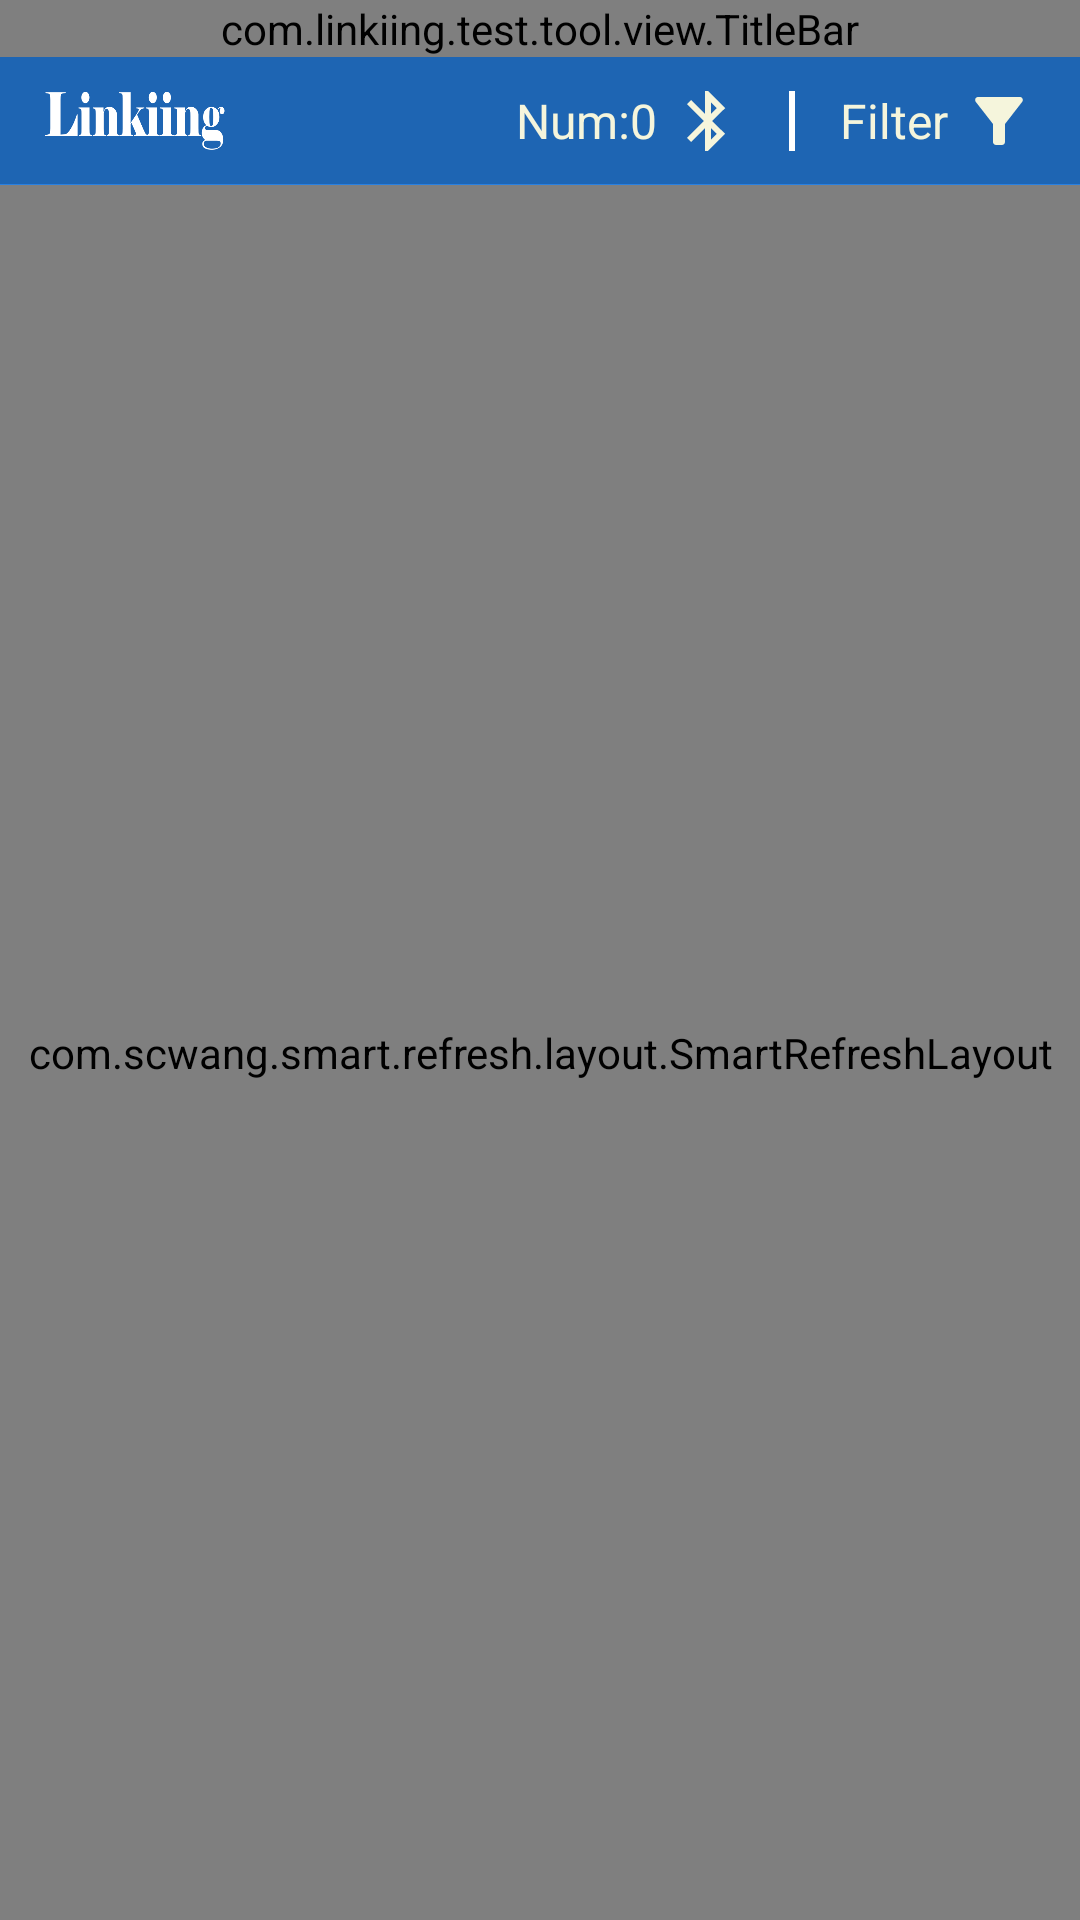

Layout XML and referenced resources for this Android screen:
<!-- AndroidManifest.xml: application theme Theme.LKBleTool -->
<!-- res/layout/activity_scan.xml -->
<?xml version="1.0" encoding="utf-8"?>
<LinearLayout xmlns:android="http://schemas.android.com/apk/res/android"
    xmlns:app="http://schemas.android.com/apk/res-auto"
    android:layout_width="match_parent"
    android:layout_height="match_parent"
    android:orientation="vertical">

    <com.linkiing.test.tool.view.TitleBar
        android:id="@+id/titleBar"
        android:layout_width="match_parent"
        android:layout_height="wrap_content"
        app:titleText="@string/text_device_list"
        app:bgColor="@color/color_theme"
        app:startIvId="@drawable/baseline_settings_24"
        app:endText="@string/text_stop"/>

    <View
        android:layout_width="match_parent"
        android:layout_height="1px"
        android:background="@color/color_theme1" />

    <include
        android:id="@+id/top_item"
        layout="@layout/layout_top_item"
        android:layout_width="match_parent"
        android:layout_height="wrap_content" />

    <View
        android:layout_width="match_parent"
        android:layout_height="1px"
        android:background="@color/color_top_item1" />

    <com.scwang.smart.refresh.layout.SmartRefreshLayout
        android:id="@+id/refreshLayout"
        android:layout_width="match_parent"
        android:layout_height="match_parent"
        android:clipChildren="false"
        app:srlEnableLoadMore="false"
        app:srlEnableRefresh="true">

        <com.scwang.smart.refresh.header.BezierRadarHeader
            android:id="@+id/bezierRadarHeader"
            android:layout_width="match_parent"
            android:layout_height="wrap_content"
            app:srlAccentColor="@color/white"
            app:srlFinishDuration="0"
            android:scrollbarFadeDuration="0"
            app:srlPrimaryColor="@color/act_bg"/>

        <androidx.recyclerview.widget.RecyclerView
            android:id="@+id/recyclerView"
            android:layout_width="match_parent"
            android:layout_height="match_parent"
            android:layout_marginStart="15dp"
            android:layout_marginEnd="15dp"
            android:layout_marginBottom="15dp"/>

    </com.scwang.smart.refresh.layout.SmartRefreshLayout>

</LinearLayout>
<!-- res/layout/layout_top_item.xml (included above) -->
<?xml version="1.0" encoding="utf-8"?>
<LinearLayout xmlns:android="http://schemas.android.com/apk/res/android"
    xmlns:app="http://schemas.android.com/apk/res-auto"
    android:layout_width="match_parent"
    android:layout_height="wrap_content"
    android:background="@color/color_top_item"
    android:orientation="horizontal"
    android:paddingStart="15dp"
    android:paddingTop="1dp"
    android:paddingEnd="15dp"
    android:paddingBottom="1dp"
    android:gravity="center_vertical">

    <ImageView
        android:layout_width="60dp"
        android:layout_height="30dp"
        android:scaleType="fitCenter"
        android:layout_gravity="center_vertical"
        android:src="@drawable/logo_text"/>

    <View
        android:layout_width="0dp"
        android:layout_height="1dp"
        android:layout_weight="1" />

    <TextView
        android:id="@+id/tv_list_number"
        android:layout_width="wrap_content"
        android:layout_height="40dp"
        android:layout_marginStart="5dp"
        android:drawablePadding="5dp"
        android:gravity="center_vertical"
        android:text="Num:0"
        android:textColor="@color/white1"
        android:textSize="16sp"
        app:drawableEndCompat="@drawable/black_bluetooth_24" />

    <View
        android:layout_width="2dp"
        android:layout_height="match_parent"
        android:layout_marginStart="15dp"
        android:layout_marginTop="10dp"
        android:layout_marginEnd="15dp"
        android:layout_marginBottom="10dp"
        android:background="@color/white" />

    <TextView
        android:id="@+id/tv_filter"
        android:layout_width="wrap_content"
        android:layout_height="40dp"
        android:drawablePadding="5dp"
        android:gravity="center_vertical"
        android:text="Filter"
        android:textColor="@color/white1"
        android:textSize="16sp"
        app:drawableEndCompat="@drawable/baseline_filter_alt_24" />
</LinearLayout>
<!-- resources referenced by this layout -->
<resources>
  <color name="act_bg">#ECECE9</color>
  <color name="color_theme">#174f8c</color>
  <color name="color_theme1">#1E65B3</color>
  <color name="color_top_item">#1E65B3</color>
  <color name="color_top_item1">#2880E1</color>
  <color name="white">#FFFFFFFF</color>
  <color name="white1">#F5F5DC</color>
  <!-- drawable baseline_filter_alt_24 (drawable) -->
  <vector xmlns:android="http://schemas.android.com/apk/res/android"
      android:width="24dp"
      android:height="24dp"
      android:tint="@color/white1"
      android:viewportWidth="24"
      android:viewportHeight="24">
      <path
          android:fillColor="@android:color/white"
          android:pathData="M4.25,5.61C6.27,8.2 10,13 10,13v6c0,0.55 0.45,1 1,1h2c0.55,0 1,-0.45 1,-1v-6c0,0 3.72,-4.8 5.74,-7.39C20.25,4.95 19.78,4 18.95,4H5.04C4.21,4 3.74,4.95 4.25,5.61z" />
  </vector>
  <!-- drawable black_bluetooth_24 (drawable) -->
  <vector xmlns:android="http://schemas.android.com/apk/res/android"
      android:width="24dp"
      android:height="24dp"
      android:tint="@color/white1"
      android:viewportWidth="24"
      android:viewportHeight="24">
      <path
          android:fillColor="@android:color/white"
          android:pathData="M17.71,7.71L12,2h-1v7.59L6.41,5 5,6.41 10.59,12 5,17.59 6.41,19 11,14.41L11,22h1l5.71,-5.71 -4.3,-4.29 4.3,-4.29zM13,5.83l1.88,1.88L13,9.59L13,5.83zM14.88,16.29L13,18.17v-3.76l1.88,1.88z" />
  </vector>
  <!-- drawable logo_text: png bitmap (drawable, 17959 bytes) -->
  <string name="text_device_list">设备列表</string>
  <string name="text_stop">STOP</string>
  <style name="Theme.LKBleTool" parent="Theme.AppCompat.Light.NoActionBar">
          
          <item name="colorAccent">@color/color_theme</item>
          <item name="colorPrimary">@color/color_theme</item>
          <item name="colorPrimaryVariant">@color/act_bg</item>
          <item name="colorOnPrimary">@color/act_bg</item>
          <item name="android:statusBarColor">@color/color_theme</item>
          <item name="backgroundColor">@color/act_bg</item>
      </style>
</resources>
